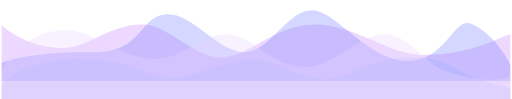
t = 0.00 s
t = 0.88 s: frame unchanged from t = 0.00 s, image omitted
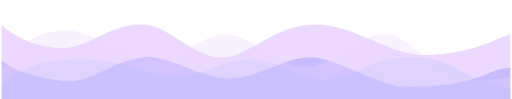
t = 2.63 s
t = 3.50 s: frame unchanged from t = 2.63 s, image omitted
t = 4.38 s: frame unchanged from t = 2.63 s, image omitted
t = 6.13 s: frame unchanged from t = 0.00 s, image omitted

The animated SVG that drew these frames (rendered in a browser with its animation timeline set to each time). Animation: 1 SMIL element (animate=1); one cycle of 7.00 s, repeats indefinitely.

<svg width="2213" height="430" viewBox="0 0 2213 430" fill="none" xmlns="http://www.w3.org/2000/svg">
<mask id="mask0" mask-type="alpha" maskUnits="userSpaceOnUse" x="0" y="0" width="2213" height="430">
<path fill-rule="evenodd" clip-rule="evenodd" d="M0 0H2213V430H0V0Z" fill="white"/>
</mask>
<g mask="url(#mask0)">
<g opacity="0.3">
<path fill-rule="evenodd" clip-rule="evenodd" d="M0 107.04C0 107.04 107.375 210.598 272.535 208.265C382.589 206.715 483.15 94.0686 629.845 107.04C728.905 115.799 843.644 251.544 958.427 249.706C1073.21 247.869 1179.73 111.862 1351.78 107.04C1523.83 102.218 1681.45 234.828 1819 238.672C2055.31 245.279 2209.09 136.145 2213 150.423V451H0V107.04Z" fill="#C37FFF" style="mix-blend-mode:overlay"/>
</g>
<g opacity="0.4">
<path fill-rule="evenodd" clip-rule="evenodd" d="M0 372.964C0 372.964 78.4162 254.243 356.723 257.946C578.383 260.896 623.269 337.407 752.202 337.575C858.396 337.709 979.58 254.679 1090.15 257.946C1199.7 261.183 1299 345.77 1406.29 346.421C1510.81 347.053 1598.92 252.131 1766.04 249.099C1933.16 246.068 1982.51 313.149 2055.36 337.575C2168.68 375.555 2213 381.81 2213 381.81V433H0V372.964Z" fill="#C4CBFF" style="mix-blend-mode:overlay"/>
</g>
<g opacity="0.3">
<path fill-rule="evenodd" clip-rule="evenodd" d="M2213 234.874C2103.98 234.874 2087.9 358.745 1744.23 351.359C1651.03 349.359 1453.7 174.015 1351.78 168.313C1234.1 161.719 1112.45 302.192 992.032 301.435C868.995 300.661 758.138 176.204 643.186 168.313C517.134 159.656 386.815 333.856 283.441 318.073C65.4104 284.797 0 184.951 0 184.951V431H2213V234.874Z" fill="#717CFF" style="mix-blend-mode:overlay">
<animate  attributeName="d"
                                        from="M2213 295.247C2103.98 295.247 2087.9 381.251 1744.23 376.122C1651.03 374.734 1453.7 252.992 1351.78 249.033C1234.1 244.455 1112.45 341.986 992.032 341.46C868.995 340.922 758.138 254.512 643.186 249.033C517.134 243.022 386.815 363.97 283.441 353.012C65.4104 329.908 0 260.585 0 260.585V431.417H2213V295.247Z"
                                        to="M0 273.42C0 273.42 120.693 222.372 399 227.206C620.66 231.059 597.068 61.8051 726 62.024C832.194 62.1991 942.433 222.94 1053 227.206C1162.55 231.434 1242.71 44.1718 1350 45.0224C1454.52 45.848 1598.92 269.31 1766.04 265.351C1933.16 261.392 1967.64 71.6261 2040.5 103.523C2153.81 153.121 2213 284.971 2213 284.971V351.818H0V273.42Z"
                                        dur="7s"  values="M0 273.42C0 273.42 120.693 222.372 399 227.206C620.66 231.059 597.068 61.8051 726 62.024C832.194 62.1991 942.433 222.94 1053 227.206C1162.55 231.434 1242.71 44.1718 1350 45.0224C1454.52 45.848 1598.92 269.31 1766.04 265.351C1933.16 261.392 1967.64 71.6261 2040.5 103.523C2153.81 153.121 2213 284.971 2213 284.971V351.818H0V273.42Z; M2213 295.247C2103.98 295.247 2087.9 381.251 1744.23 376.122C1651.03 374.734 1453.7 252.992 1351.78 249.033C1234.1 244.455 1112.45 341.986 992.032 341.46C868.995 340.922 758.138 254.512 643.186 249.033C517.134 243.022 386.815 363.97 283.441 353.012C65.4104 329.908 0 260.585 0 260.585V431.417H2213V295.247Z;M0 273.42C0 273.42 120.693 222.372 399 227.206C620.66 231.059 597.068 61.8051 726 62.024C832.194 62.1991 942.433 222.94 1053 227.206C1162.55 231.434 1242.71 44.1718 1350 45.0224C1454.52 45.848 1598.92 269.31 1766.04 265.351C1933.16 261.392 1967.64 71.6261 2040.5 103.523C2153.81 153.121 2213 284.971 2213 284.971V351.818H0V273.42Z;" repeatCount="indefinite"  />
                                        </path>
</g>
<path opacity="0.322629" fill-rule="evenodd" clip-rule="evenodd" d="M2213 326.941C2199.56 343.729 2109.21 367.604 1929.56 309.132C1845.63 281.805 1771.16 151.737 1667.92 148.816C1565.13 145.904 1432.77 295.449 1319.08 291.312C1155.56 285.382 1093.46 149.5 981.132 148.816C872.961 148.15 788.158 249.117 686.791 255.693C535.174 265.528 403.15 131.72 283.441 131.006C81.403 129.791 0 309.132 0 309.132V430H2213V326.941Z" fill="#E9D3FF"/>
</g>
</svg>
